Run: headless pygame with SDL's dummy video driver; simulated clock (each Clock.tick advances the game by its frame time, no real sleeping); random seed 0; keys injected as events and as key.get_pressed() state; mouse plan: one left click at the window centre at the start of phase 2, then a move to the lower-right quarter at the start of phase 3.
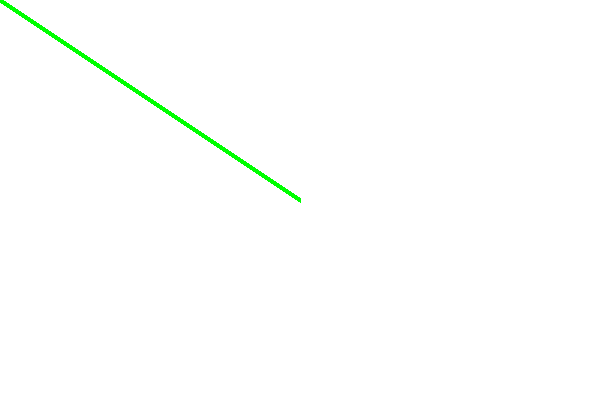
Frame 1 of 4 · flips 1–60 · no input
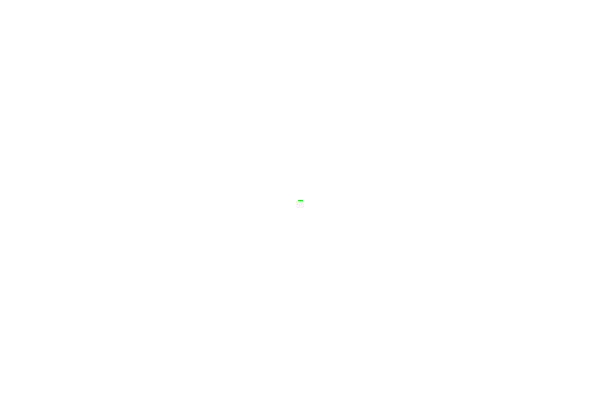
Frame 2 of 4 · flips 61–180 · clicked the window centre · tapped SPACE, RETURN · held RIGHT (→), D
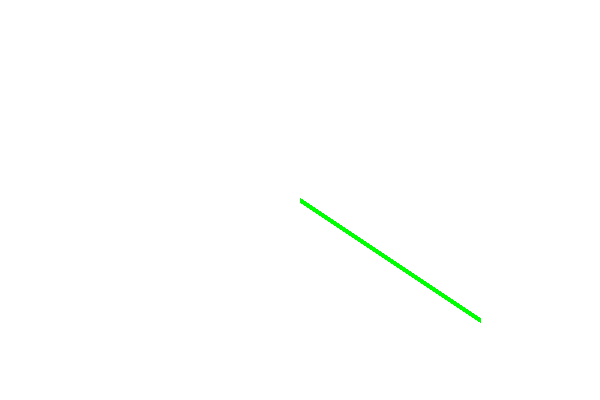
Frame 3 of 4 · flips 181–300 · moved the mouse to the lower-right quarter · held DOWN (↓), S
Frame 4 of 4 · flips 301–420 · held LEFT (←), A, UP (↑), W · screen unchanged from frame 3, image omitted

The pygame program that drew these frames:

import pygame
#from pygame.locals import QUIT

# Initialize Pygame
pygame.init()

# Screen dimensions
WIDTH, HEIGHT = 600, 400
screen = pygame.display.set_mode((WIDTH, HEIGHT))
pygame.display.set_caption("Line Following Mouse")

# Colors
WHITE = (255, 255, 255)
GREEN = (0, 255, 0)

# Line class
class Line:
    def __init__(self, start_pos, end_pos, color, width):
        self.start_pos = start_pos
        self.end_pos = end_pos
        self.color = color
        self.width = width

    def draw(self, surface):
        pygame.draw.line(surface, self.color, self.start_pos, self.end_pos, self.width)

# Create a Line object
line = Line((300, 200), (300, 200), GREEN, 5)

# Main loop
running = True
while running:
    screen.fill(WHITE)

    # Update line's end position to the mouse position
    line.end_pos = pygame.mouse.get_pos()

    # Draw the line
    line.draw(screen)

    # Event handling
    for event in pygame.event.get():
        if event.type == pygame.QUIT:
            running = False

    # Update display
    pygame.display.flip()

pygame.quit()
